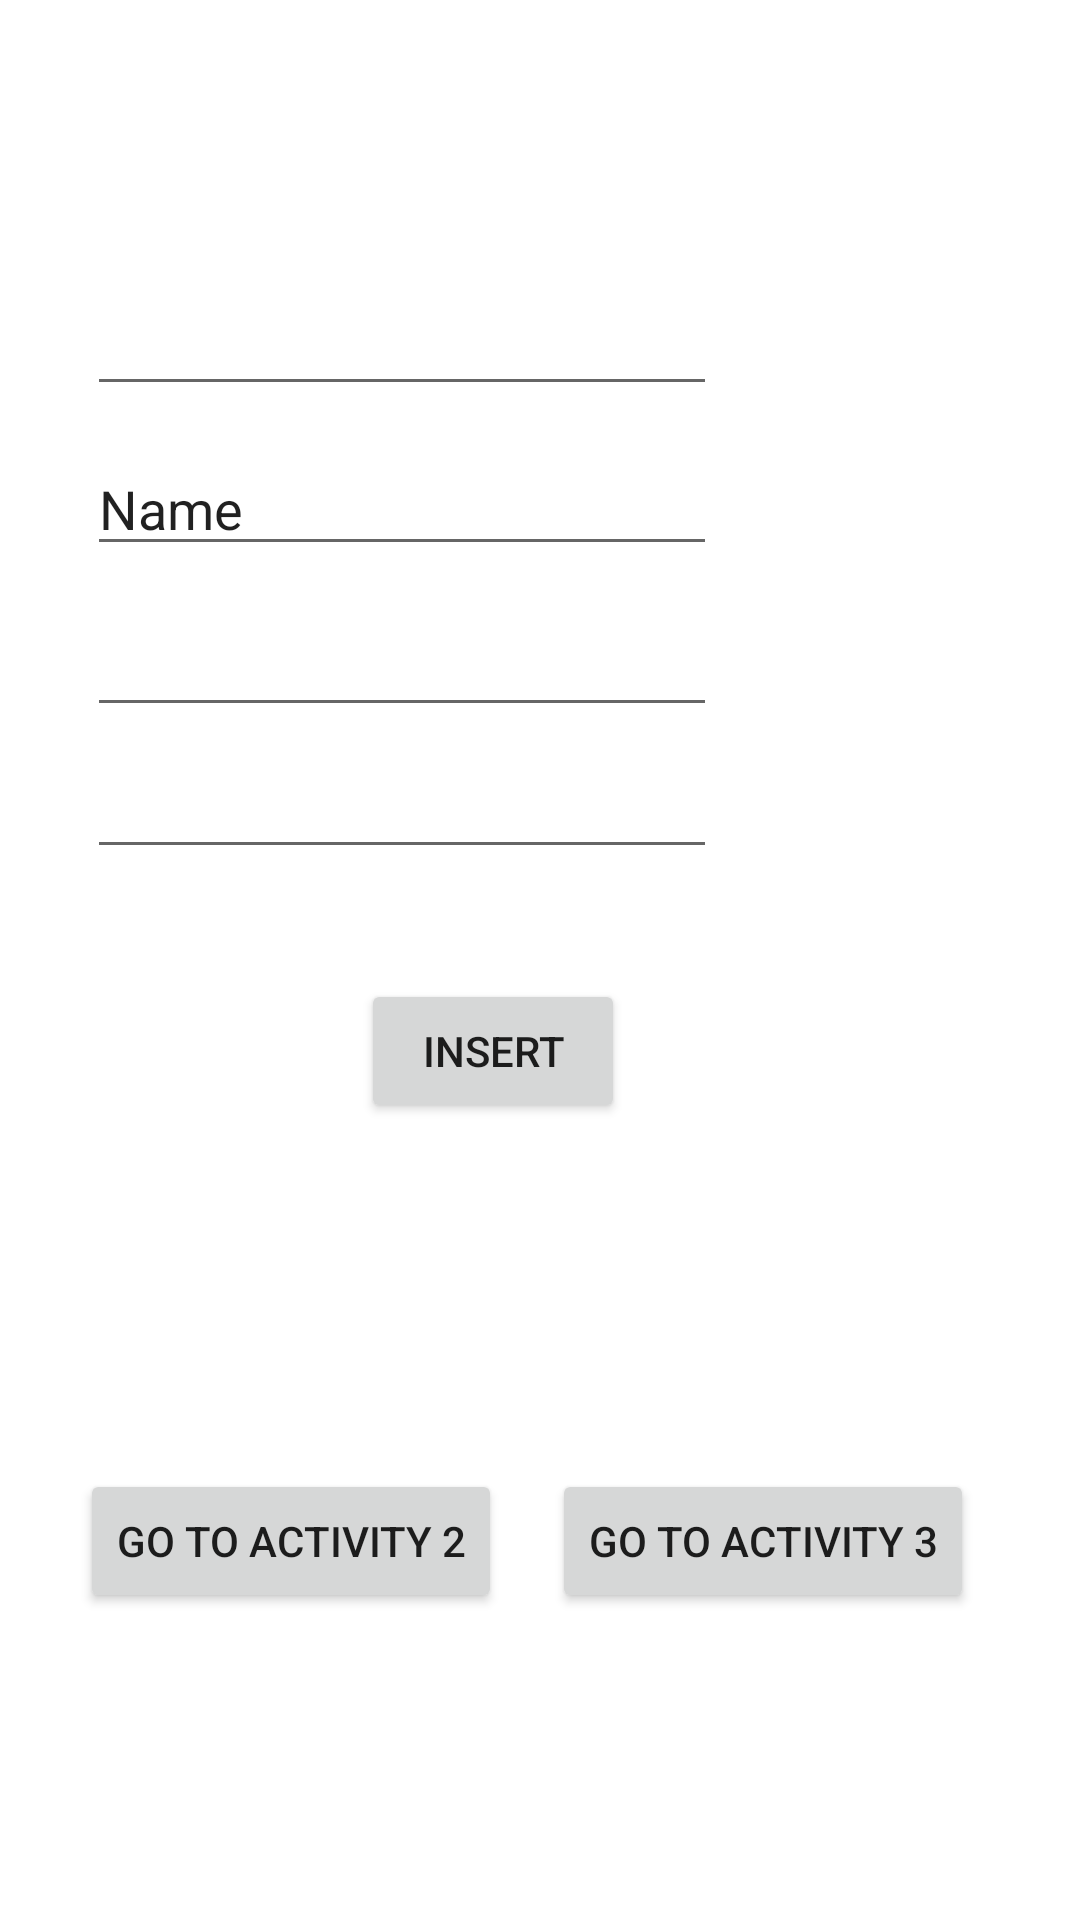

Write the Android layout XML for this screen, with the resource values it uses.
<!-- AndroidManifest.xml: application theme Theme.HerwisMidT2 -->
<!-- res/layout/activity_main.xml -->
<?xml version="1.0" encoding="utf-8"?>
<androidx.constraintlayout.widget.ConstraintLayout xmlns:android="http://schemas.android.com/apk/res/android"
    xmlns:app="http://schemas.android.com/apk/res-auto"
    xmlns:tools="http://schemas.android.com/tools"
    android:layout_width="match_parent"
    android:layout_height="match_parent"
    tools:context=".MainActivity">

    <EditText
        android:id="@+id/id"
        android:layout_width="wrap_content"
        android:layout_height="wrap_content"
        android:ems="10"
        android:inputType="number"
        app:layout_constraintBottom_toBottomOf="parent"
        app:layout_constraintEnd_toEndOf="parent"
        app:layout_constraintHorizontal_bias="0.194"
        app:layout_constraintStart_toStartOf="parent"
        app:layout_constraintTop_toTopOf="parent"
        app:layout_constraintVertical_bias="0.157" />

    <EditText
        android:id="@+id/name"
        android:layout_width="wrap_content"
        android:layout_height="wrap_content"
        android:ems="10"
        android:inputType="textPersonName"
        android:text="Name"
        app:layout_constraintBottom_toBottomOf="parent"
        app:layout_constraintEnd_toEndOf="parent"
        app:layout_constraintHorizontal_bias="0.194"
        app:layout_constraintStart_toStartOf="parent"
        app:layout_constraintTop_toTopOf="parent"
        app:layout_constraintVertical_bias="0.246" />

    <EditText
        android:id="@+id/email"
        android:layout_width="wrap_content"
        android:layout_height="wrap_content"
        android:ems="10"
        android:inputType="textEmailAddress"
        app:layout_constraintBottom_toBottomOf="parent"
        app:layout_constraintEnd_toEndOf="parent"
        app:layout_constraintHorizontal_bias="0.194"
        app:layout_constraintStart_toStartOf="parent"
        app:layout_constraintTop_toTopOf="parent"
        app:layout_constraintVertical_bias="0.336" />

    <EditText
        android:id="@+id/phone"
        android:layout_width="wrap_content"
        android:layout_height="wrap_content"
        android:ems="10"
        android:inputType="phone"
        app:layout_constraintBottom_toBottomOf="parent"
        app:layout_constraintEnd_toEndOf="parent"
        app:layout_constraintHorizontal_bias="0.194"
        app:layout_constraintStart_toStartOf="parent"
        app:layout_constraintTop_toTopOf="parent"
        app:layout_constraintVertical_bias="0.415" />

    <Button
        android:id="@+id/insert"
        android:layout_width="wrap_content"
        android:layout_height="wrap_content"
        android:text="insert"
        app:layout_constraintBottom_toBottomOf="parent"
        app:layout_constraintEnd_toEndOf="parent"
        app:layout_constraintHorizontal_bias="0.442"
        app:layout_constraintStart_toStartOf="parent"
        app:layout_constraintTop_toTopOf="parent"
        app:layout_constraintVertical_bias="0.551" />

    <Button
        android:id="@+id/goAct2"
        android:layout_width="wrap_content"
        android:layout_height="wrap_content"
        android:text="Go to Activity 2"
        app:layout_constraintBottom_toBottomOf="parent"
        app:layout_constraintEnd_toEndOf="parent"
        app:layout_constraintHorizontal_bias="0.122"
        app:layout_constraintStart_toStartOf="parent"
        app:layout_constraintTop_toTopOf="parent"
        app:layout_constraintVertical_bias="0.827" />

    <Button
        android:id="@+id/goAct3"
        android:layout_width="wrap_content"
        android:layout_height="wrap_content"
        android:text="Go to Activity 3"
        app:layout_constraintBottom_toBottomOf="parent"
        app:layout_constraintEnd_toEndOf="parent"
        app:layout_constraintHorizontal_bias="0.839"
        app:layout_constraintStart_toStartOf="parent"
        app:layout_constraintTop_toTopOf="parent"
        app:layout_constraintVertical_bias="0.827" />
</androidx.constraintlayout.widget.ConstraintLayout>
<!-- resources referenced by this layout -->
<resources>
  <style name="Theme.HerwisMidT2" parent="Theme.MaterialComponents.DayNight.DarkActionBar">
          
          <item name="colorPrimary">@color/purple_500</item>
          <item name="colorPrimaryVariant">@color/purple_700</item>
          <item name="colorOnPrimary">@color/white</item>
          
          <item name="colorSecondary">@color/teal_200</item>
          <item name="colorSecondaryVariant">@color/teal_700</item>
          <item name="colorOnSecondary">@color/black</item>
          
          <item name="android:statusBarColor" tools:targetApi="l">?attr/colorPrimaryVariant</item>
          
      </style>
  <!-- not gathered from this repository: default colours our renderer supplied (Android Studio template values) -->
  <color name="purple_500">#FF6200EE</color>
  <color name="purple_700">#FF3700B3</color>
  <color name="teal_200">#FF03DAC5</color>
  <color name="teal_700">#FF018786</color>
  <color name="black">#FF000000</color>
  <color name="white">#FFFFFFFF</color>
</resources>
